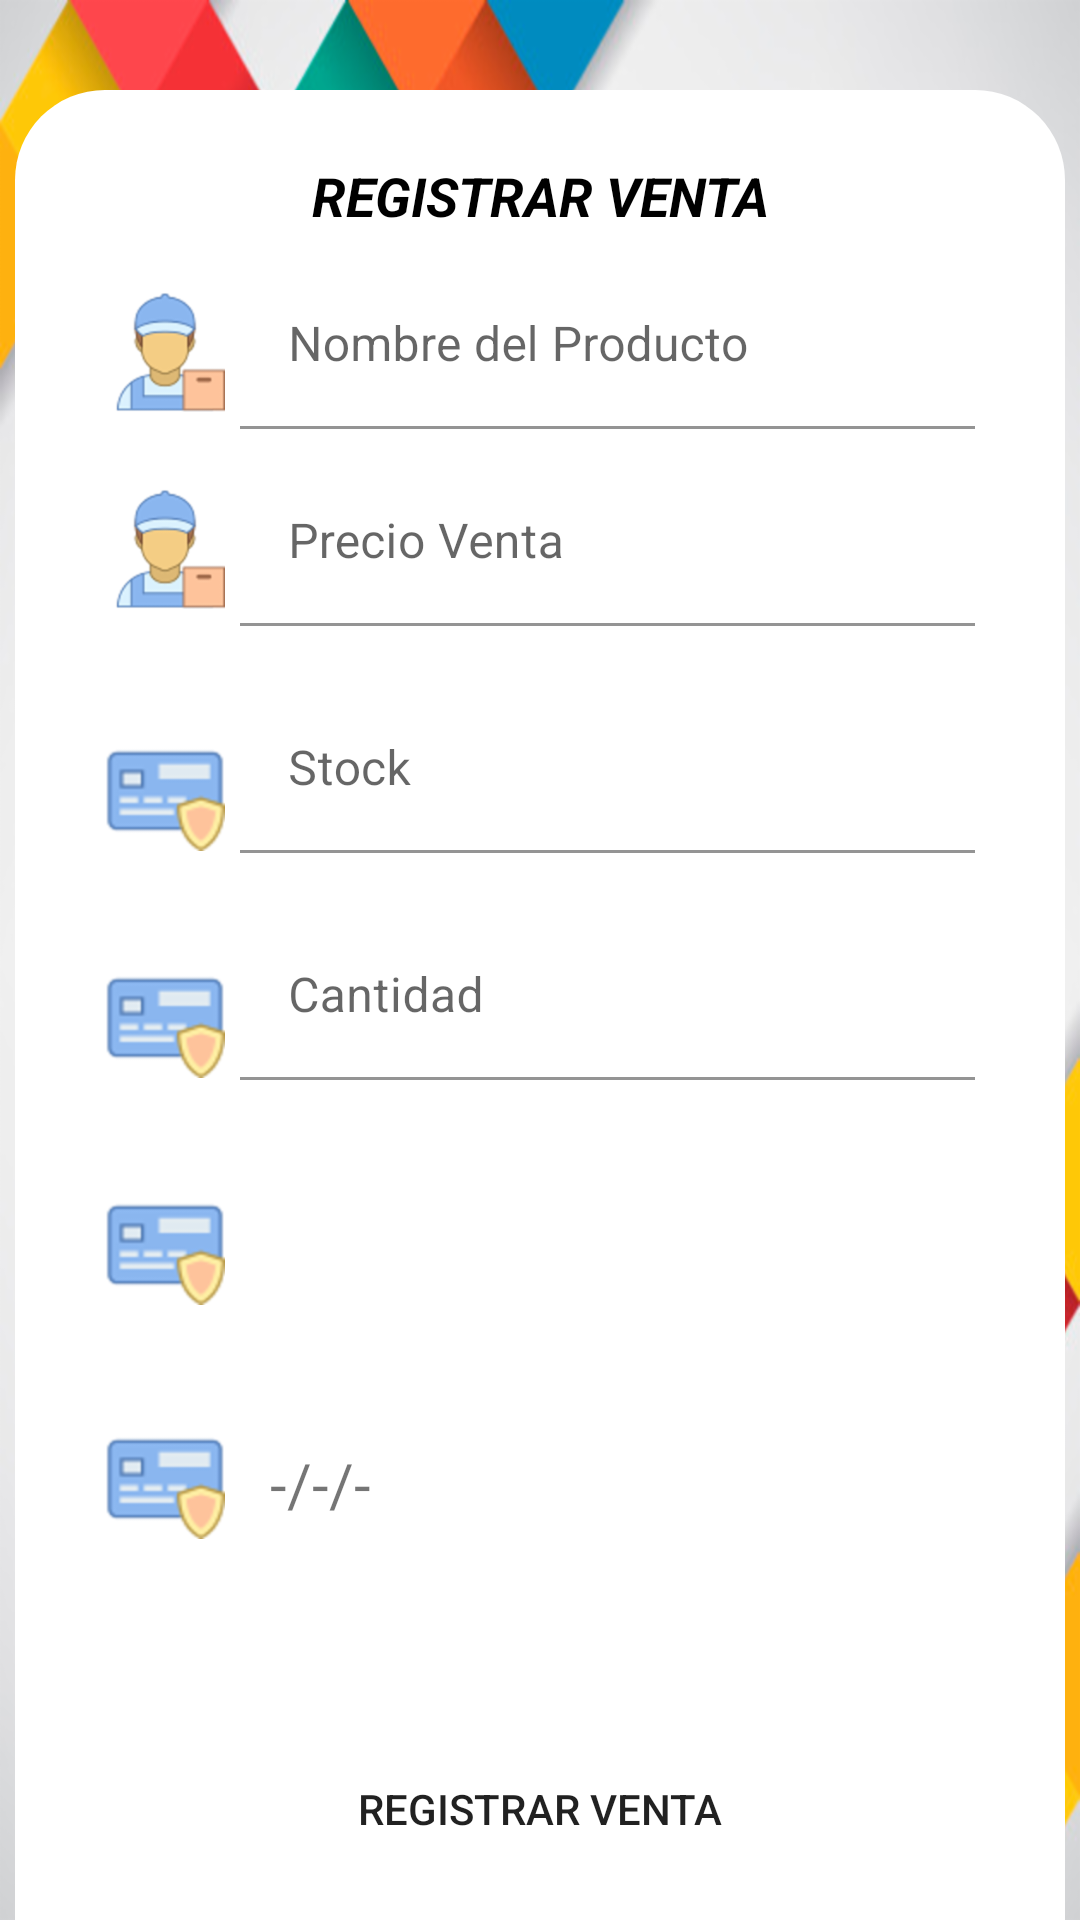

Layout XML and referenced resources for this Android screen:
<!-- AndroidManifest.xml: application theme Theme.GM_APP -->
<!-- res/layout/activity_registrar_venta.xml -->
<?xml version="1.0" encoding="utf-8"?>
<androidx.coordinatorlayout.widget.CoordinatorLayout xmlns:android="http://schemas.android.com/apk/res/android"
    xmlns:app="http://schemas.android.com/apk/res-auto"
    xmlns:tools="http://schemas.android.com/tools"
    android:layout_width="match_parent"
    android:layout_height="match_parent"
    android:background="@drawable/fondo_app"
    tools:context=".activities.RegistrarVentaActivity">

    <LinearLayout
        android:layout_width="match_parent"
        android:layout_height="match_parent"
        android:orientation="vertical">

        <LinearLayout
            android:layout_width="350dp"
            android:layout_height="670dp"
            android:layout_gravity="center"
            android:layout_marginTop="30dp"
            android:background="@drawable/rounded_button"
            android:backgroundTint="@color/white"
            android:orientation="vertical">

            <TextView
                android:layout_width="match_parent"
                android:layout_height="wrap_content"
                android:layout_marginTop="23dp"
                android:text="REGISTRAR VENTA"
                android:textAlignment="center"
                android:textColor="@color/black"
                android:textSize="18dp"
                android:textStyle="italic|bold" />

            <LinearLayout
                android:layout_width="match_parent"
                android:layout_height="wrap_content"
                android:layout_marginLeft="30dp"
                android:layout_marginTop="10dp"
                android:layout_marginRight="30dp"
                android:orientation="horizontal">

                <ImageView
                    android:layout_width="40dp"
                    android:layout_height="40dp"
                    android:layout_marginTop="10dp"
                    android:layout_marginRight="5dp"
                    android:src="@drawable/img_proveeddor" />

                <com.google.android.material.textfield.TextInputLayout
                    android:layout_width="match_parent"
                    android:layout_height="wrap_content">

                    <com.google.android.material.textfield.TextInputEditText
                        android:id="@+id/edtnomproductventa"
                        android:layout_width="match_parent"
                        android:layout_height="wrap_content"
                        android:background="@drawable/rounded_button"
                        android:hint="Nombre del Producto"
                        android:inputType="textEmailAddress" />

                </com.google.android.material.textfield.TextInputLayout>

            </LinearLayout>

            <LinearLayout
                android:layout_width="match_parent"
                android:layout_height="wrap_content"
                android:layout_marginLeft="30dp"
                android:layout_marginTop="10dp"
                android:layout_marginRight="30dp"
                android:orientation="horizontal">

                <ImageView
                    android:layout_width="40dp"
                    android:layout_height="40dp"
                    android:layout_marginTop="10dp"
                    android:layout_marginRight="5dp"
                    android:src="@drawable/img_proveeddor" />

                <com.google.android.material.textfield.TextInputLayout
                    android:layout_width="match_parent"
                    android:layout_height="wrap_content">

                    <com.google.android.material.textfield.TextInputEditText
                        android:id="@+id/edtprecioProductventa"
                        android:layout_width="match_parent"
                        android:layout_height="wrap_content"
                        android:background="@drawable/rounded_button"
                        android:hint="Precio Venta"
                        android:inputType="textEmailAddress" />

                </com.google.android.material.textfield.TextInputLayout>

            </LinearLayout>

            <LinearLayout
                android:layout_width="match_parent"
                android:layout_height="wrap_content"
                android:layout_marginLeft="30dp"
                android:layout_marginTop="20dp"
                android:layout_marginRight="30dp"
                android:orientation="horizontal">

                <ImageView
                    android:layout_width="40dp"
                    android:layout_height="40dp"
                    android:layout_marginTop="15dp"
                    android:layout_marginRight="5dp"
                    android:src="@drawable/img_card" />

                <com.google.android.material.textfield.TextInputLayout
                    android:layout_width="match_parent"
                    android:layout_height="wrap_content">

                    <com.google.android.material.textfield.TextInputEditText
                        android:id="@+id/edtstockventa"
                        android:layout_width="match_parent"
                        android:layout_height="wrap_content"
                        android:background="@drawable/rounded_button"
                        android:hint="Stock"
                        android:inputType="numberSigned"/>

                </com.google.android.material.textfield.TextInputLayout>

            </LinearLayout>

            <LinearLayout
                android:layout_width="match_parent"
                android:layout_height="wrap_content"
                android:layout_marginLeft="30dp"
                android:layout_marginTop="20dp"
                android:layout_marginRight="30dp"
                android:orientation="horizontal">

                <ImageView
                    android:layout_width="40dp"
                    android:layout_height="40dp"
                    android:layout_marginTop="15dp"
                    android:layout_marginRight="5dp"
                    android:src="@drawable/img_card" />

                <com.google.android.material.textfield.TextInputLayout
                    android:layout_width="match_parent"
                    android:layout_height="wrap_content">

                    <com.google.android.material.textfield.TextInputEditText
                        android:id="@+id/edtcantidadventa"
                        android:layout_width="match_parent"
                        android:layout_height="wrap_content"
                        android:background="@drawable/rounded_button"
                        android:hint="Cantidad"
                        android:inputType="numberSigned"/>

                </com.google.android.material.textfield.TextInputLayout>

            </LinearLayout>

            <LinearLayout
                android:layout_width="match_parent"
                android:layout_height="wrap_content"
                android:layout_marginLeft="30dp"
                android:layout_marginTop="20dp"
                android:layout_marginRight="30dp"
                android:orientation="horizontal">

                <ImageView
                    android:layout_width="40dp"
                    android:layout_height="40dp"
                    android:layout_marginTop="15dp"
                    android:layout_marginRight="5dp"
                    android:src="@drawable/img_card" />

                <Spinner
                    android:id="@+id/spcliente"
                    android:layout_width="match_parent"
                    android:layout_height="48dp"
                    android:layout_marginTop="15dp"
                    android:background="@drawable/rounded_button" />

            </LinearLayout>



            <LinearLayout
                android:layout_width="match_parent"
                android:layout_height="wrap_content"
                android:layout_marginLeft="30dp"
                android:layout_marginTop="20dp"
                android:layout_marginRight="30dp"
                android:orientation="horizontal">

                <ImageView
                    android:id="@+id/btncalendar"
                    android:layout_width="40dp"
                    android:layout_height="40dp"
                    android:layout_marginTop="10dp"
                    android:layout_marginRight="5dp"
                    android:src="@drawable/img_card" />

                <TextView
                    android:id="@+id/txtfechaHoy"
                    android:layout_width="wrap_content"
                    android:layout_height="48dp"
                    android:layout_marginTop="18dp"
                    android:layout_marginLeft="10dp"
                    android:text="-/-/-"
                    android:textSize="20dp"/>

            </LinearLayout>

            <Button
                android:id="@+id/btnRegistrarVenta"
                android:layout_width="match_parent"
                android:layout_height="wrap_content"
                android:layout_gravity="bottom"
                android:layout_marginTop="50dp"
                android:layout_marginRight="20dp"
                android:layout_marginLeft="20dp"
                android:background="@drawable/rounded_button"
                android:text="registrar venta" />

        </LinearLayout>

    </LinearLayout>

</androidx.coordinatorlayout.widget.CoordinatorLayout>
<!-- resources referenced by this layout -->
<resources>
  <color name="black">#FF000000</color>
  <color name="white">#FFFFFFFF</color>
  <!-- drawable fondo_app: png bitmap (drawable-hdpi, 99277 bytes) -->
  <!-- drawable img_card: png bitmap (drawable-hdpi, 1163 bytes) -->
  <!-- drawable img_proveeddor: png bitmap (drawable-hdpi, 2667 bytes) -->
  <!-- drawable rounded_button (drawable) -->
  <?xml version="1.0" encoding="utf-8"?>
  <shape xmlns:android="http://schemas.android.com/apk/res/android"
      android:shape="rectangle" android:padding="10dp">
  
      <corners android:radius="30dp"/>
  
  
  </shape>
  <style name="Theme.GM_APP" parent="Theme.MaterialComponents.DayNight.NoActionBar">
          
          <item name="colorPrimary">@color/purple_500</item>
          <item name="colorPrimaryVariant">@color/purple_700</item>
          <item name="colorOnPrimary">@color/white</item>
          
          <item name="colorSecondary">@color/teal_200</item>
          <item name="colorSecondaryVariant">@color/teal_700</item>
          <item name="colorOnSecondary">@color/black</item>
          
          <item name="android:statusBarColor" tools:targetApi="l">?attr/colorPrimaryVariant</item>
          
      </style>
  <color name="purple_500">#FF6200EE</color>
  <color name="purple_700">#FF3700B3</color>
  <color name="teal_200">#FF03DAC5</color>
  <color name="teal_700">#FF018786</color>
</resources>
